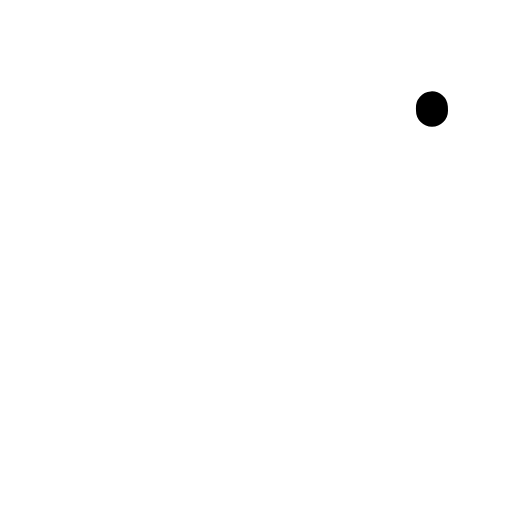
t = 0.00 s
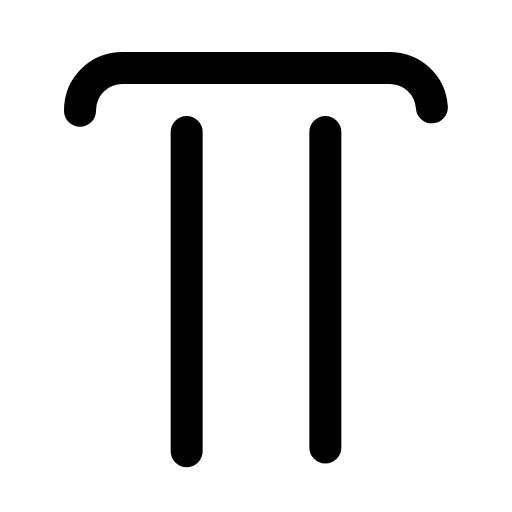
t = 0.26 s
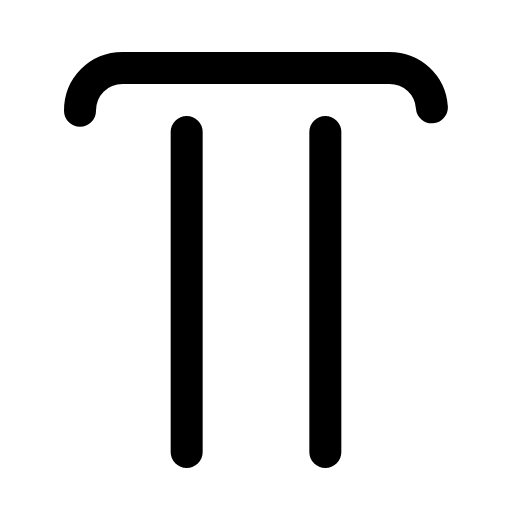
t = 0.50 s
t = 0.73 s: frame unchanged from t = 0.50 s, image omitted
t = 1.00 s: frame unchanged from t = 0.50 s, image omitted
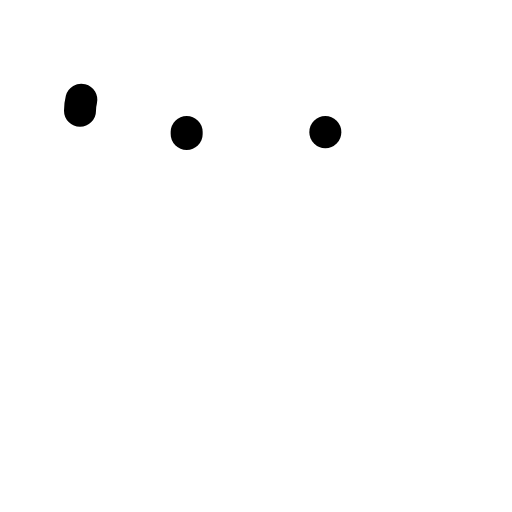
t = 1.26 s

The animated SVG that drew these frames (rendered in a browser with its animation timeline set to each time). Animation: 3 SMIL elements (animate=3); one cycle of 1.50 s, repeats indefinitely.

<svg xmlns="http://www.w3.org/2000/svg" width="24" height="24" viewBox="0 0 24 24" fill="none"><g transform="translate(-3 -3.063) scale(1.25)"><path stroke="currentColor" stroke-width="1.2" stroke-linecap="round" stroke-linejoin="round" fill="none" d="M5.4 6.6C5.4 5.7 6.1 5 7 5L17 5C17.9 5 18.6 5.7 18.6 6.6" pathLength="1" stroke-dasharray="1"><animate attributeName="stroke-dashoffset" values="1;1;0;0;0;0;1;1;1" keyTimes="0;0;0.189;0.45;0.6;0.774;0.9;0.9;1" dur="1.5s" repeatCount="indefinite" calcMode="spline" keySplines="0.16 1 0.3 1;0.16 1 0.3 1;0.16 1 0.3 1;0.16 1 0.3 1;0.16 1 0.3 1;0.16 1 0.3 1;0.16 1 0.3 1;0.16 1 0.3 1"/></path><line stroke="currentColor" stroke-width="1.2" stroke-linecap="round" stroke-linejoin="round" fill="none" x1="9.4" y1="7.4" x2="9.4" y2="19.4" pathLength="1" stroke-dasharray="1"><animate attributeName="stroke-dashoffset" values="1;1;0;0;0;0;1;1;1" keyTimes="0;0.0315;0.2205;0.45;0.6;0.753;0.879;0.9;1" dur="1.5s" repeatCount="indefinite" calcMode="spline" keySplines="0.16 1 0.3 1;0.16 1 0.3 1;0.16 1 0.3 1;0.16 1 0.3 1;0.16 1 0.3 1;0.16 1 0.3 1;0.16 1 0.3 1;0.16 1 0.3 1"/></line><line stroke="currentColor" stroke-width="1.2" stroke-linecap="round" stroke-linejoin="round" fill="none" x1="14.6" y1="7.4" x2="14.6" y2="19.4" pathLength="1" stroke-dasharray="1"><animate attributeName="stroke-dashoffset" values="1;1;0;0;0;0;1;1;1" keyTimes="0;0.063;0.252;0.45;0.6;0.732;0.858;0.9;1" dur="1.5s" repeatCount="indefinite" calcMode="spline" keySplines="0.16 1 0.3 1;0.16 1 0.3 1;0.16 1 0.3 1;0.16 1 0.3 1;0.16 1 0.3 1;0.16 1 0.3 1;0.16 1 0.3 1;0.16 1 0.3 1"/></line></g></svg>
